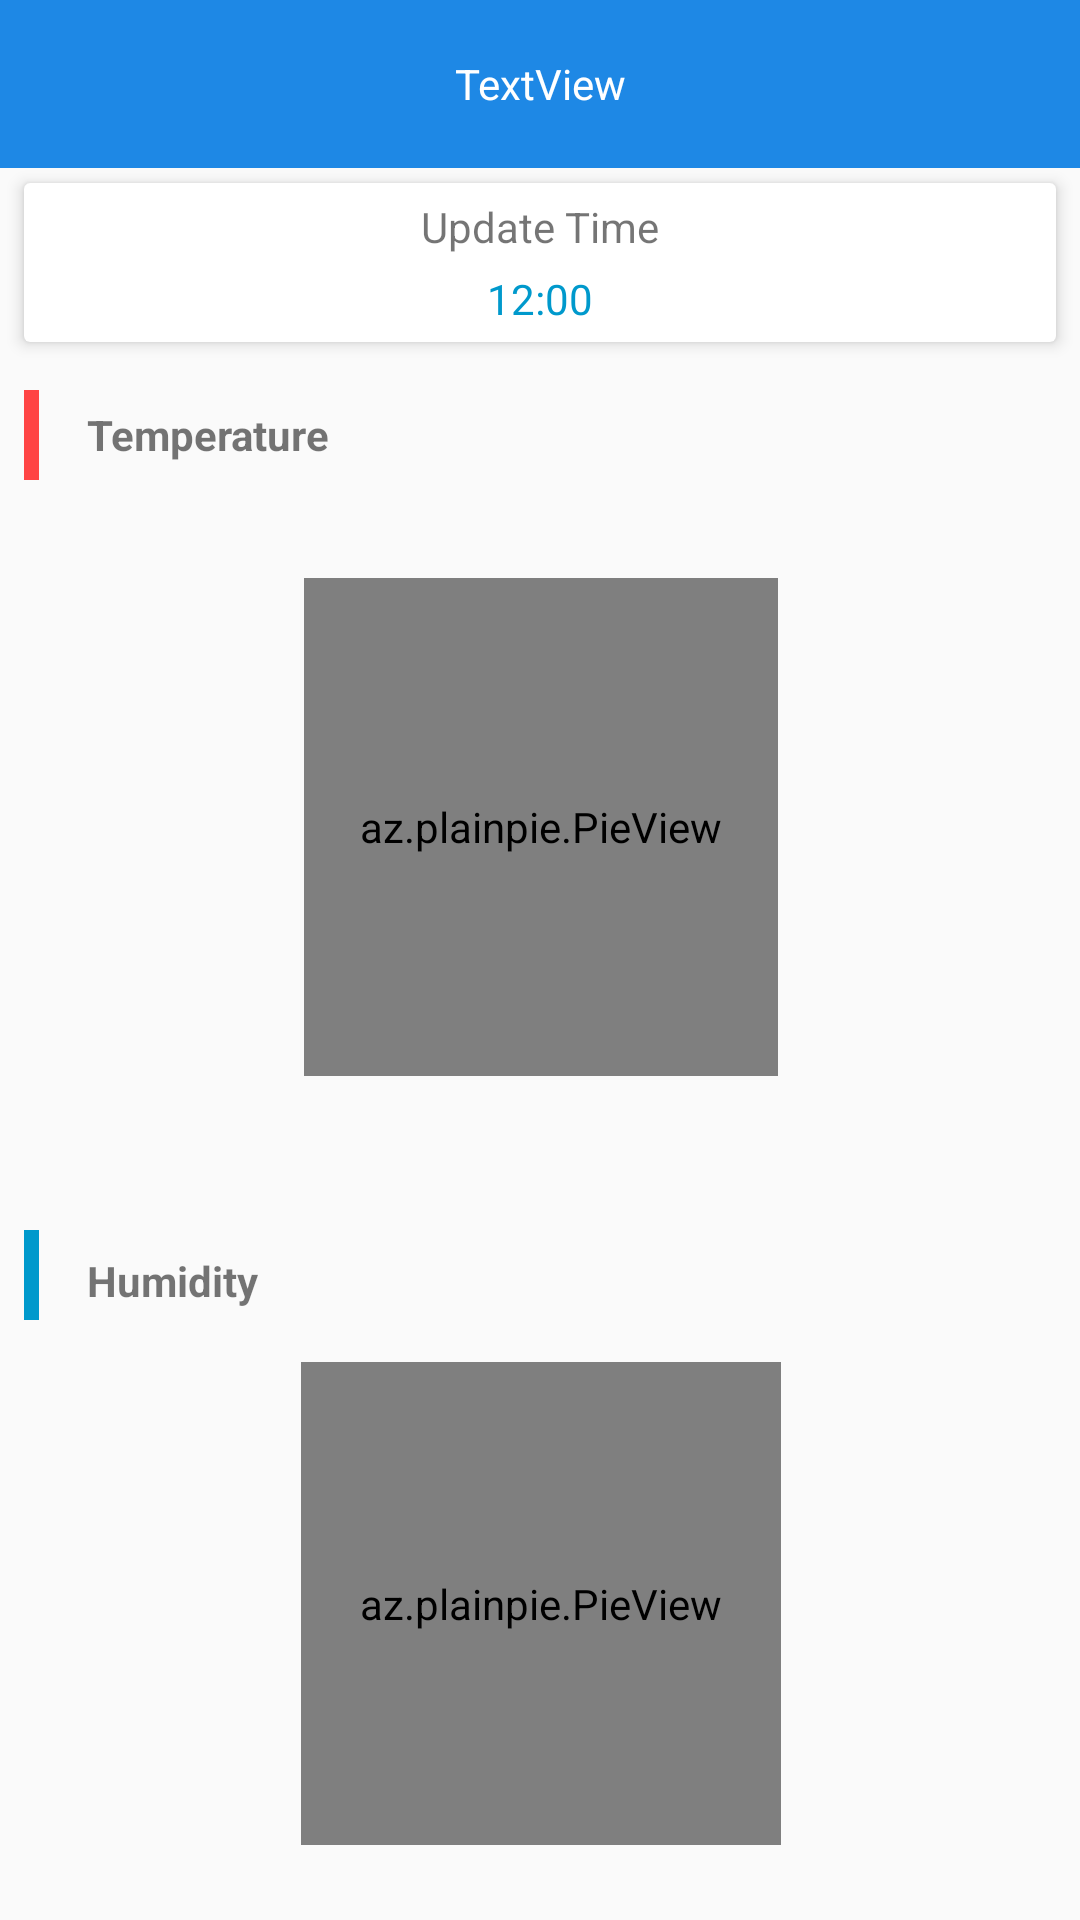

Android layout source for this screen:
<!-- AndroidManifest.xml: application theme AppTheme -->
<!-- res/layout/activity_temp.xml -->
<?xml version="1.0" encoding="utf-8"?>
<android.support.constraint.ConstraintLayout xmlns:android="http://schemas.android.com/apk/res/android"
    xmlns:app="http://schemas.android.com/apk/res-auto"
    xmlns:tools="http://schemas.android.com/tools"
    xmlns:plainpie="http://schemas.android.com/apk/res-auto"
    android:layout_width="match_parent"
    android:layout_height="match_parent"
    tools:context="com.xang.laothing.Activity.TempHumiActivity">

    <include layout="@layout/toolbar"
        android:id="@+id/include5" />


    <android.support.v7.widget.CardView
        android:id="@+id/cardView6"
        android:layout_width="0dp"
        android:layout_height="wrap_content"
        android:layout_marginBottom="16dp"
        android:layout_marginEnd="8dp"
        android:layout_marginLeft="8dp"
        android:layout_marginRight="8dp"
        android:layout_marginStart="8dp"
        app:cardElevation="3dp"
        app:layout_constraintBottom_toTopOf="@+id/linearLayout3"
        app:layout_constraintHorizontal_bias="0.0"
        app:layout_constraintLeft_toLeftOf="parent"
        app:layout_constraintRight_toRightOf="parent"
        android:layout_marginTop="16dp"
        app:layout_constraintTop_toBottomOf="@+id/include5"
        app:layout_constraintVertical_bias="1.0">

        <LinearLayout
            android:layout_width="match_parent"
            android:layout_height="match_parent"
            android:orientation="vertical"
            android:padding="5dp"
            app:layout_constraintBottom_toTopOf="@+id/linearLayout3"
            app:layout_constraintRight_toRightOf="parent"
            app:layout_constraintTop_toTopOf="@+id/cardView6">

            <TextView
                android:id="@+id/textView12"
                android:layout_width="wrap_content"
                android:layout_height="wrap_content"
                android:layout_gravity="center"
                android:text="Update Time" />

            <TextView
                android:id="@+id/time_update_label"
                android:layout_width="wrap_content"
                android:layout_height="wrap_content"
                android:layout_gravity="center"
                android:layout_marginTop="5dp"
                android:text="12:00"
                android:textColor="@android:color/holo_blue_dark" />

        </LinearLayout>
    </android.support.v7.widget.CardView>

    <LinearLayout
        android:id="@+id/linearLayout3"
        android:layout_width="0dp"
        android:layout_height="wrap_content"
        android:layout_marginEnd="8dp"
        android:layout_marginLeft="8dp"
        android:layout_marginRight="8dp"
        android:layout_marginStart="8dp"
        android:layout_marginTop="74dp"
        android:orientation="horizontal"
        app:layout_constraintHorizontal_bias="0.0"
        app:layout_constraintLeft_toLeftOf="parent"
        app:layout_constraintRight_toRightOf="parent"
        app:layout_constraintTop_toBottomOf="@+id/include5">

        <View
            android:layout_width="5dp"
            android:layout_height="30dp"
            android:background="@android:color/holo_red_light" />

        <TextView
            android:layout_width="wrap_content"
            android:layout_height="match_parent"
            android:layout_marginLeft="16dp"
            android:gravity="center"
            android:text="@string/temp_monitor_title"
            android:textStyle="bold" />

    </LinearLayout>

    <az.plainpie.PieView
        android:id="@+id/temp_pie"
        android:layout_width="158dp"
        android:layout_height="166dp"
        plainpie:inner_pie_padding="30"
        plainpie:percentage="60"
        plainpie:percentage_size="35"
        plainpie:inner_text_visibility="true"
        android:layout_marginLeft="8dp"
        app:layout_constraintLeft_toLeftOf="parent"
        android:layout_marginRight="8dp"
        app:layout_constraintRight_toRightOf="parent"
        app:layout_constraintHorizontal_bias="0.502"
        android:layout_marginStart="8dp"
        android:layout_marginEnd="8dp"
        android:layout_marginBottom="14dp"
        app:layout_constraintBottom_toTopOf="@+id/linearLayout2"
        android:layout_marginTop="8dp"
        app:layout_constraintTop_toBottomOf="@+id/linearLayout3"
        app:layout_constraintVertical_bias="0.4" />


    <LinearLayout
        android:id="@+id/linearLayout2"
        android:layout_width="368dp"
        android:layout_height="34dp"
        android:layout_marginBottom="10dp"
        android:layout_marginEnd="8dp"
        android:layout_marginLeft="8dp"
        android:layout_marginRight="8dp"
        android:layout_marginStart="8dp"
        android:orientation="horizontal"
        app:layout_constraintBottom_toTopOf="@+id/humi_pie"
        app:layout_constraintHorizontal_bias="0.0"
        app:layout_constraintLeft_toLeftOf="parent"
        app:layout_constraintRight_toRightOf="parent">

        <View
            android:layout_width="5dp"
            android:layout_height="30dp"
            android:background="@android:color/holo_blue_dark" />

        <TextView
            android:id="@+id/textView9"
            android:layout_width="wrap_content"
            android:layout_height="match_parent"
            android:layout_marginLeft="16dp"
            android:gravity="center"
            android:text="@string/humi_monitor_title"
            android:textStyle="bold" />

    </LinearLayout>

    <az.plainpie.PieView
        android:id="@+id/humi_pie"
        android:layout_width="160dp"
        android:layout_height="161dp"
        plainpie:inner_pie_padding="30"
        plainpie:percentage="30"
        plainpie:percentage_size="35"
        plainpie:inner_text_visibility="true"
        app:layout_constraintBottom_toBottomOf="parent"
        android:layout_marginBottom="25dp"
        android:layout_marginRight="8dp"
        app:layout_constraintRight_toRightOf="parent"
        android:layout_marginLeft="8dp"
        app:layout_constraintLeft_toLeftOf="parent"
        app:layout_constraintHorizontal_bias="0.502"
        android:layout_marginStart="8dp"
        android:layout_marginEnd="8dp" />


</android.support.constraint.ConstraintLayout>
<!-- res/layout/toolbar.xml (included above) -->
<?xml version="1.0" encoding="utf-8"?>
<android.support.design.widget.AppBarLayout android:id="@+id/appbar"
    android:layout_height="wrap_content"
    android:layout_width="match_parent"
    xmlns:android="http://schemas.android.com/apk/res/android"
    xmlns:app="http://schemas.android.com/apk/res-auto">

    <android.support.v7.widget.Toolbar
        android:id="@+id/maintoolbar"
        android:layout_width="match_parent"
        android:layout_height="?attr/actionBarSize"
        android:minHeight="?attr/actionBarSize"
        app:theme="@style/ThemeOverlay.AppCompat.Dark.ActionBar">

        <TextView
            android:id="@+id/center_title"
            android:layout_width="wrap_content"
            android:layout_height="wrap_content"
            android:layout_gravity="center"
            android:text="TextView"
            android:textAllCaps="false"
            android:textColor="@color/cardview_light_background"
            android:typeface="sans" />

    </android.support.v7.widget.Toolbar>


</android.support.design.widget.AppBarLayout>
<!-- resources referenced by this layout -->
<resources>
  <string name="humi_monitor_title">Humidity</string>
  <string name="temp_monitor_title">Temperature</string>
  <style name="AppTheme" parent="Theme.AppCompat.DayNight.NoActionBar">
          
          <item name="colorPrimary">@color/colorPrimary</item>
          <item name="colorPrimaryDark">@color/colorPrimaryDark</item>
          <item name="colorAccent">@color/colorAccent</item>
          <item name="android:navigationBarColor">@color/colorPrimary</item>
          <item name="windowNoTitle">true</item>
          <item name="windowActionBar">false</item>
      </style>
  <color name="colorPrimary">#1E88E5</color>
  <color name="colorPrimaryDark">#1E88E5</color>
  <color name="colorAccent">#4FC3F7</color>
</resources>
